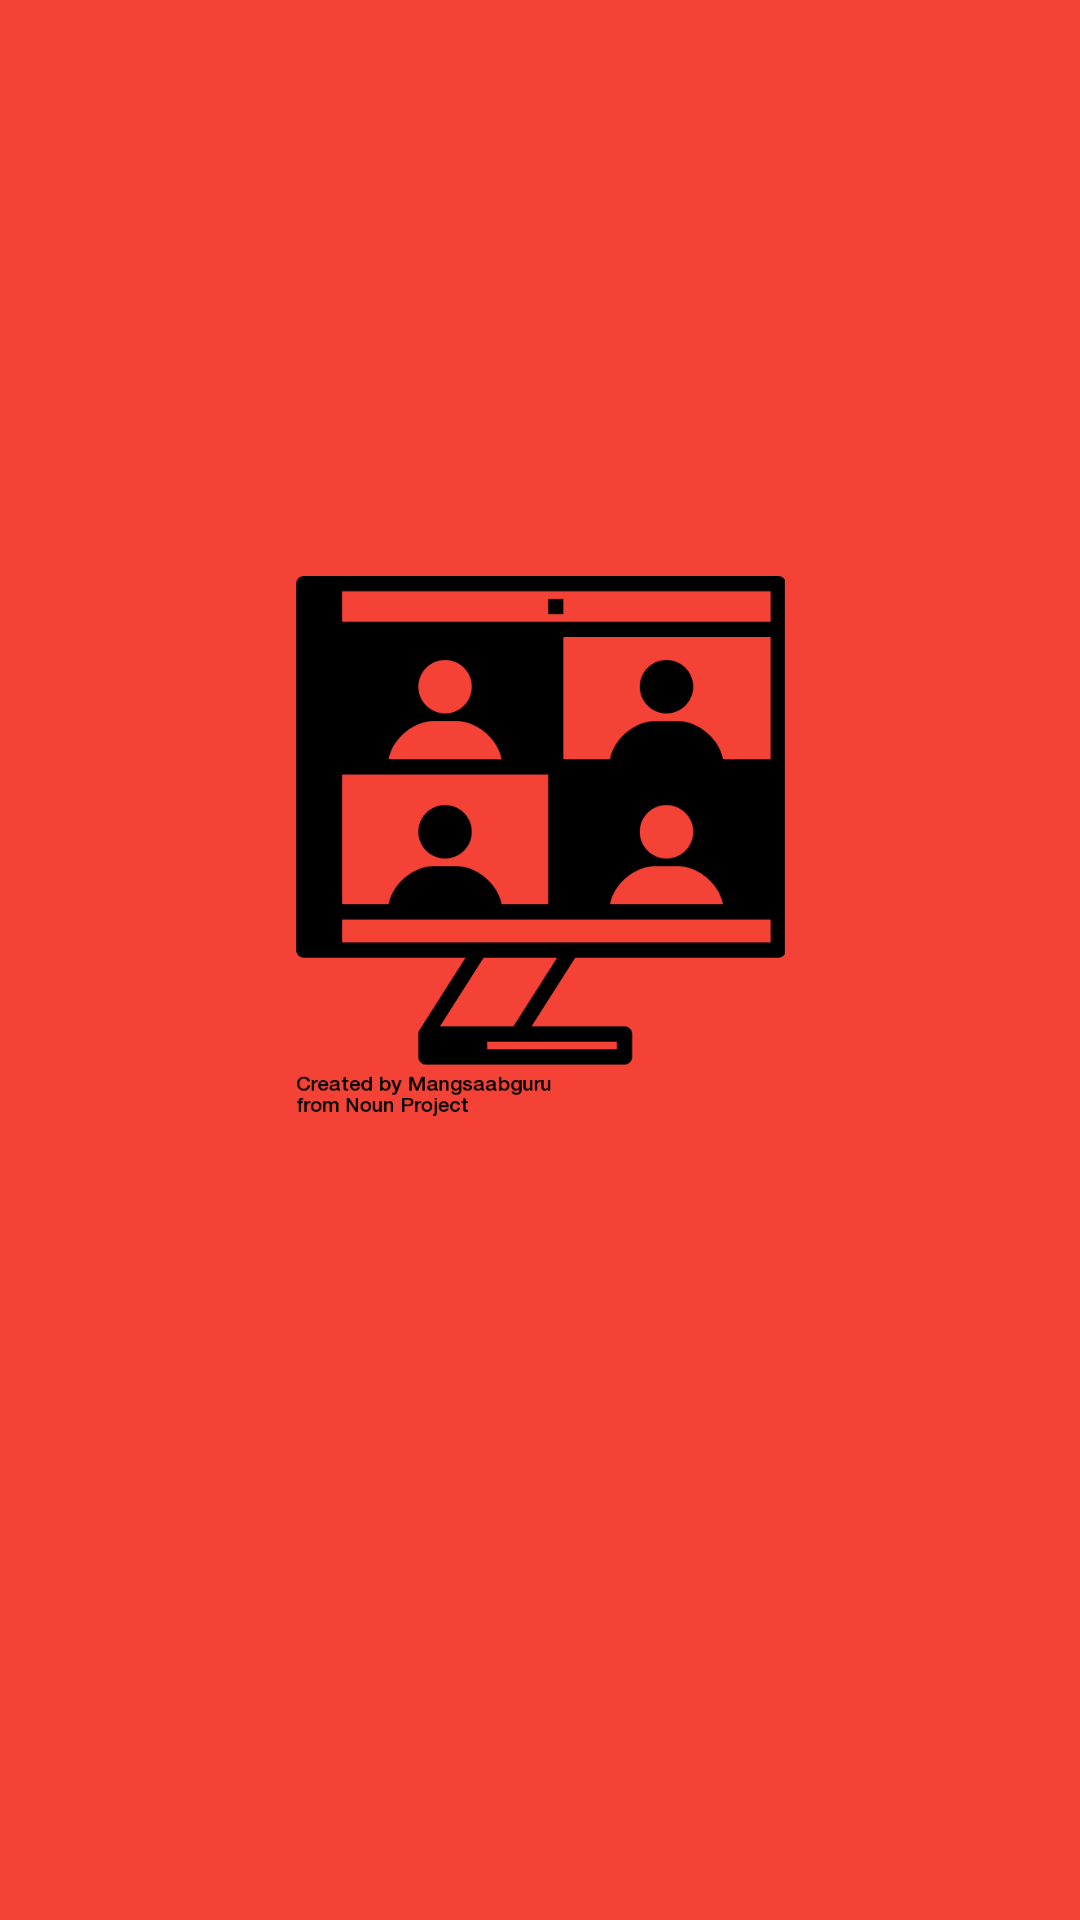

Write the Android layout XML for this screen, with the resource values it uses.
<!-- AndroidManifest.xml: application theme Theme.OnAIR -->
<!-- res/layout/activity_main.xml -->
<?xml version="1.0" encoding="utf-8"?>
<androidx.constraintlayout.widget.ConstraintLayout xmlns:android="http://schemas.android.com/apk/res/android"
    xmlns:app="http://schemas.android.com/apk/res-auto"
    xmlns:tools="http://schemas.android.com/tools"
    android:layout_width="match_parent"
    android:layout_height="match_parent"
    android:background="#F44336"
    tools:context=".MainActivity">

    <ImageView
        android:id="@+id/imageView2"
        android:layout_width="215dp"
        android:layout_height="190dp"
        android:layout_marginTop="192dp"
        app:layout_constraintEnd_toEndOf="parent"
        app:layout_constraintStart_toStartOf="parent"
        app:layout_constraintTop_toTopOf="parent"
        app:srcCompat="@drawable/videocall" />

    <ProgressBar
        android:id="@+id/progressBar"
        style="?android:attr/progressBarStyle"
        android:layout_width="wrap_content"
        android:layout_height="wrap_content"
        android:layout_marginTop="120dp"
        android:layout_marginBottom="200dp"
        app:layout_constraintBottom_toBottomOf="parent"
        app:layout_constraintEnd_toEndOf="@+id/imageView2"
        app:layout_constraintHorizontal_bias="0.497"
        app:layout_constraintStart_toStartOf="@+id/imageView2"
        app:layout_constraintTop_toBottomOf="@+id/imageView2"
        app:layout_constraintVertical_bias="1.0" />
</androidx.constraintlayout.widget.ConstraintLayout>
<!-- resources referenced by this layout -->
<resources>
  <!-- drawable videocall: png bitmap (drawable, 17817 bytes) -->
  <style name="Theme.OnAIR" parent="Theme.AppCompat.Light.NoActionBar">
          
          <item name="colorPrimary">@color/purple_500</item>
          <item name="colorPrimaryVariant">@color/purple_700</item>
          <item name="colorOnPrimary">@color/white</item>
          
          <item name="colorSecondary">@color/teal_200</item>
          <item name="colorSecondaryVariant">@color/teal_700</item>
          <item name="colorOnSecondary">#7582BD</item>
          
          <item name="android:statusBarColor" tools:targetApi="l">?attr/colorPrimaryVariant</item>
          
      </style>
  <!-- not gathered from this repository: default colours our renderer supplied (Android Studio template values) -->
  <color name="purple_500">#FF6200EE</color>
  <color name="purple_700">#FF3700B3</color>
  <color name="teal_200">#FF03DAC5</color>
  <color name="teal_700">#FF018786</color>
  <color name="white">#FFFFFFFF</color>
</resources>
